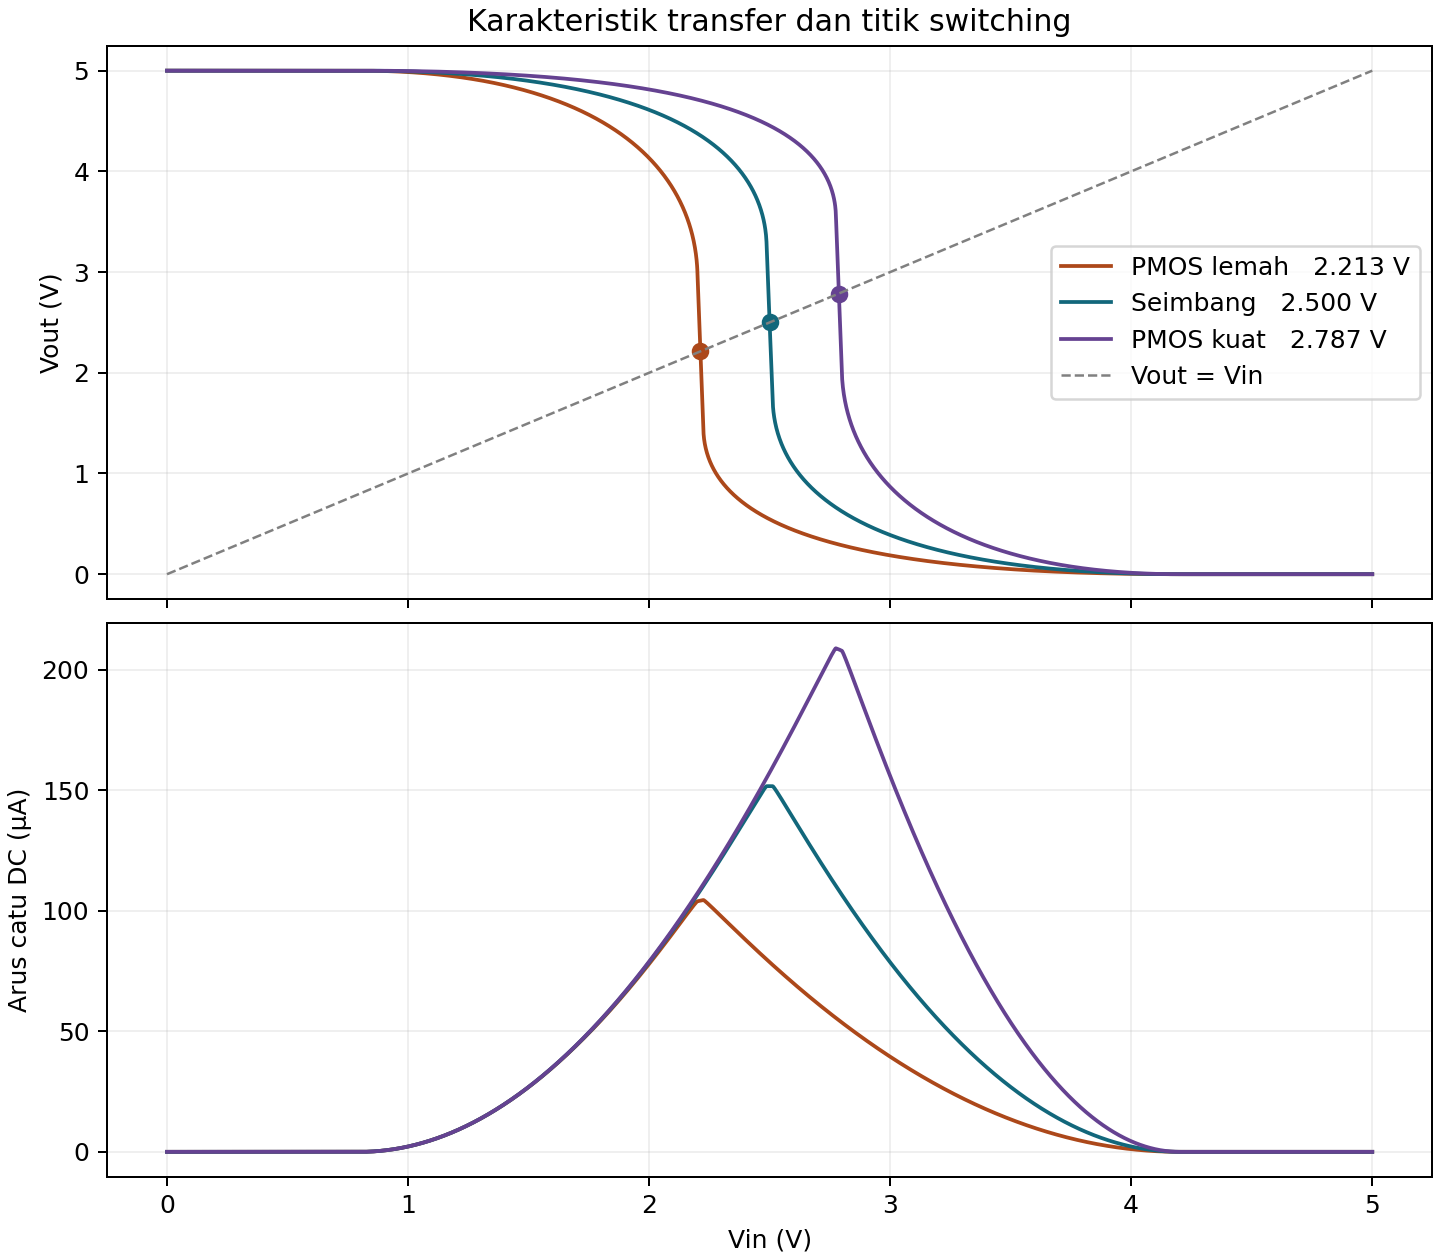

The data file committed next to this chart (first rows):
Vin_V, Vout_seimbang_V, Vout_P_lemah_V, Vout_P_kuat_V, Idd_seimbang_A, Idd_P_lemah_A, Idd_P_kuat_A
0, 5, 5, 5, 5.00999935982e-12, 5.01000044402e-12, 5.00999935982e-12
0.001, 5, 5, 5, 5.0099997935e-12, 5.01000022718e-12, 5.01000022718e-12
0.002, 5, 5, 5, 5.01000066086e-12, 5.01000044402e-12, 5.01000022718e-12
0.003, 5, 5, 5, 5.01000022718e-12, 5.01000022718e-12, 5.01000022718e-12
0.004, 5, 5, 5, 5.0099997935e-12, 5.01000022718e-12, 5.00999935982e-12
0.005, 5, 5, 5, 5.01000022718e-12, 5.01000022718e-12, 5.01000022718e-12
0.006, 5, 5, 5, 5.0099997935e-12, 5.01000001034e-12, 5.00999935982e-12
0.007, 5, 5, 5, 5.0099997935e-12, 5.01000022718e-12, 5.01000022718e-12
0.008, 5, 5, 5, 5.01000022718e-12, 5.00999957666e-12, 5.00999935982e-12
0.009, 5, 5, 5, 5.0099997935e-12, 5.01000022718e-12, 5.01000022718e-12
0.01, 5, 5, 5, 5.0099997935e-12, 5.01000001034e-12, 5.01000022718e-12
0.011, 5, 5, 5, 5.01000022718e-12, 5.01000022718e-12, 5.01000022718e-12
0.012, 5, 5, 5, 5.01000022718e-12, 5.01000022718e-12, 5.00999935982e-12
0.013, 5, 5, 5, 5.0099997935e-12, 5.01000022718e-12, 5.00999935982e-12
0.014, 5, 5, 5, 5.0099997935e-12, 5.01000001034e-12, 5.01000109454e-12
0.015, 5, 5, 5, 5.0099997935e-12, 5.00999957666e-12, 5.01000022718e-12
0.016, 5, 5, 5, 5.0099997935e-12, 5.01000022718e-12, 5.01000109454e-12
0.017, 5, 5, 5, 5.0099997935e-12, 5.01000001034e-12, 5.01000022718e-12
0.018, 5, 5, 5, 5.0099997935e-12, 5.01000022718e-12, 5.01000022718e-12
0.019, 5, 5, 5, 5.01000022718e-12, 5.01000001034e-12, 5.01000022718e-12
0.02, 5, 5, 5, 5.0099997935e-12, 5.01000022718e-12, 5.01000109454e-12
0.021, 5, 5, 5, 5.0099997935e-12, 5.01000001034e-12, 5.00999935982e-12
0.022, 5, 5, 5, 5.01000022718e-12, 5.01000022718e-12, 5.01000022718e-12
0.023, 5, 5, 5, 5.01000022718e-12, 5.01000001034e-12, 5.00999935982e-12
0.024, 5, 5, 5, 5.0099997935e-12, 5.0099997935e-12, 5.00999935982e-12
0.025, 5, 5, 5, 5.0099997935e-12, 5.0099997935e-12, 5.01000022718e-12
0.026, 5, 5, 5, 5.01000022718e-12, 5.01000001034e-12, 5.00999935982e-12
0.027, 5, 5, 5, 5.0099997935e-12, 5.01000022718e-12, 5.01000022718e-12
0.028, 5, 5, 5, 5.0099997935e-12, 5.01000022718e-12, 5.01000022718e-12
0.029, 5, 5, 5, 5.01000022718e-12, 5.01000001034e-12, 5.00999935982e-12
0.03, 5, 5, 5, 5.0099997935e-12, 5.0099997935e-12, 5.01000022718e-12
0.031, 5, 5, 5, 5.01000022718e-12, 5.01000022718e-12, 5.01000022718e-12
0.032, 5, 5, 5, 5.0099997935e-12, 5.0099997935e-12, 5.01000022718e-12
0.033, 5, 5, 5, 5.01000022718e-12, 5.01000022718e-12, 5.01000022718e-12
0.034, 5, 5, 5, 5.0099997935e-12, 5.01000022718e-12, 5.00999935982e-12
0.035, 5, 5, 5, 5.0099997935e-12, 5.01000022718e-12, 5.01000022718e-12
0.036, 5, 5, 5, 5.01000022718e-12, 5.01000001034e-12, 5.01000022718e-12
0.037, 5, 5, 5, 5.0099997935e-12, 5.01000001034e-12, 5.01000022718e-12
0.038, 5, 5, 5, 5.0099997935e-12, 5.01000001034e-12, 5.01000109454e-12
0.039, 5, 5, 5, 5.0099997935e-12, 5.01000001034e-12, 5.00999935982e-12
0.04, 5, 5, 5, 5.01000022718e-12, 5.01000001034e-12, 5.00999935982e-12
0.041, 5, 5, 5, 5.01000022718e-12, 5.01000001034e-12, 5.00999935982e-12
0.042, 5, 5, 5, 5.01000022718e-12, 5.01000001034e-12, 5.00999935982e-12
0.043, 5, 5, 5, 5.01000022718e-12, 5.01000022718e-12, 5.00999935982e-12
0.044, 5, 5, 5, 5.01000022718e-12, 5.01000022718e-12, 5.00999935982e-12
0.045, 5, 5, 5, 5.01000022718e-12, 5.01000022718e-12, 5.01000022718e-12
0.046, 5, 5, 5, 5.01000022718e-12, 5.01000001034e-12, 5.00999935982e-12
0.047, 5, 5, 5, 5.01000022718e-12, 5.01000001034e-12, 5.01000022718e-12
0.048, 5, 5, 5, 5.00999935982e-12, 5.01000022718e-12, 5.01000109454e-12
0.049, 5, 5, 5, 5.0099997935e-12, 5.01000001034e-12, 5.01000022718e-12
0.05, 5, 5, 5, 5.0099997935e-12, 5.01000022718e-12, 5.01000109454e-12
0.051, 5, 5, 5, 5.01000022718e-12, 5.01000022718e-12, 5.00999935982e-12
0.052, 5, 5, 5, 5.0099997935e-12, 5.01000022718e-12, 5.00999935982e-12
0.053, 5, 5, 5, 5.0099997935e-12, 5.01000022718e-12, 5.01000109454e-12
0.054, 5, 5, 5, 5.0099997935e-12, 5.01000001034e-12, 5.01000022718e-12
0.055, 5, 5, 5, 5.0099997935e-12, 5.01000001034e-12, 5.01000022718e-12
0.056, 5, 5, 5, 5.0099997935e-12, 5.01000001034e-12, 5.01000022718e-12
0.057, 5, 5, 5, 5.0099997935e-12, 5.01000001034e-12, 5.01000109454e-12
0.058, 5, 5, 5, 5.01000022718e-12, 5.01000022718e-12, 5.00999935982e-12
0.059, 5, 5, 5, 5.0099997935e-12, 5.01000001034e-12, 5.00999935982e-12
... 4,941 more rows
